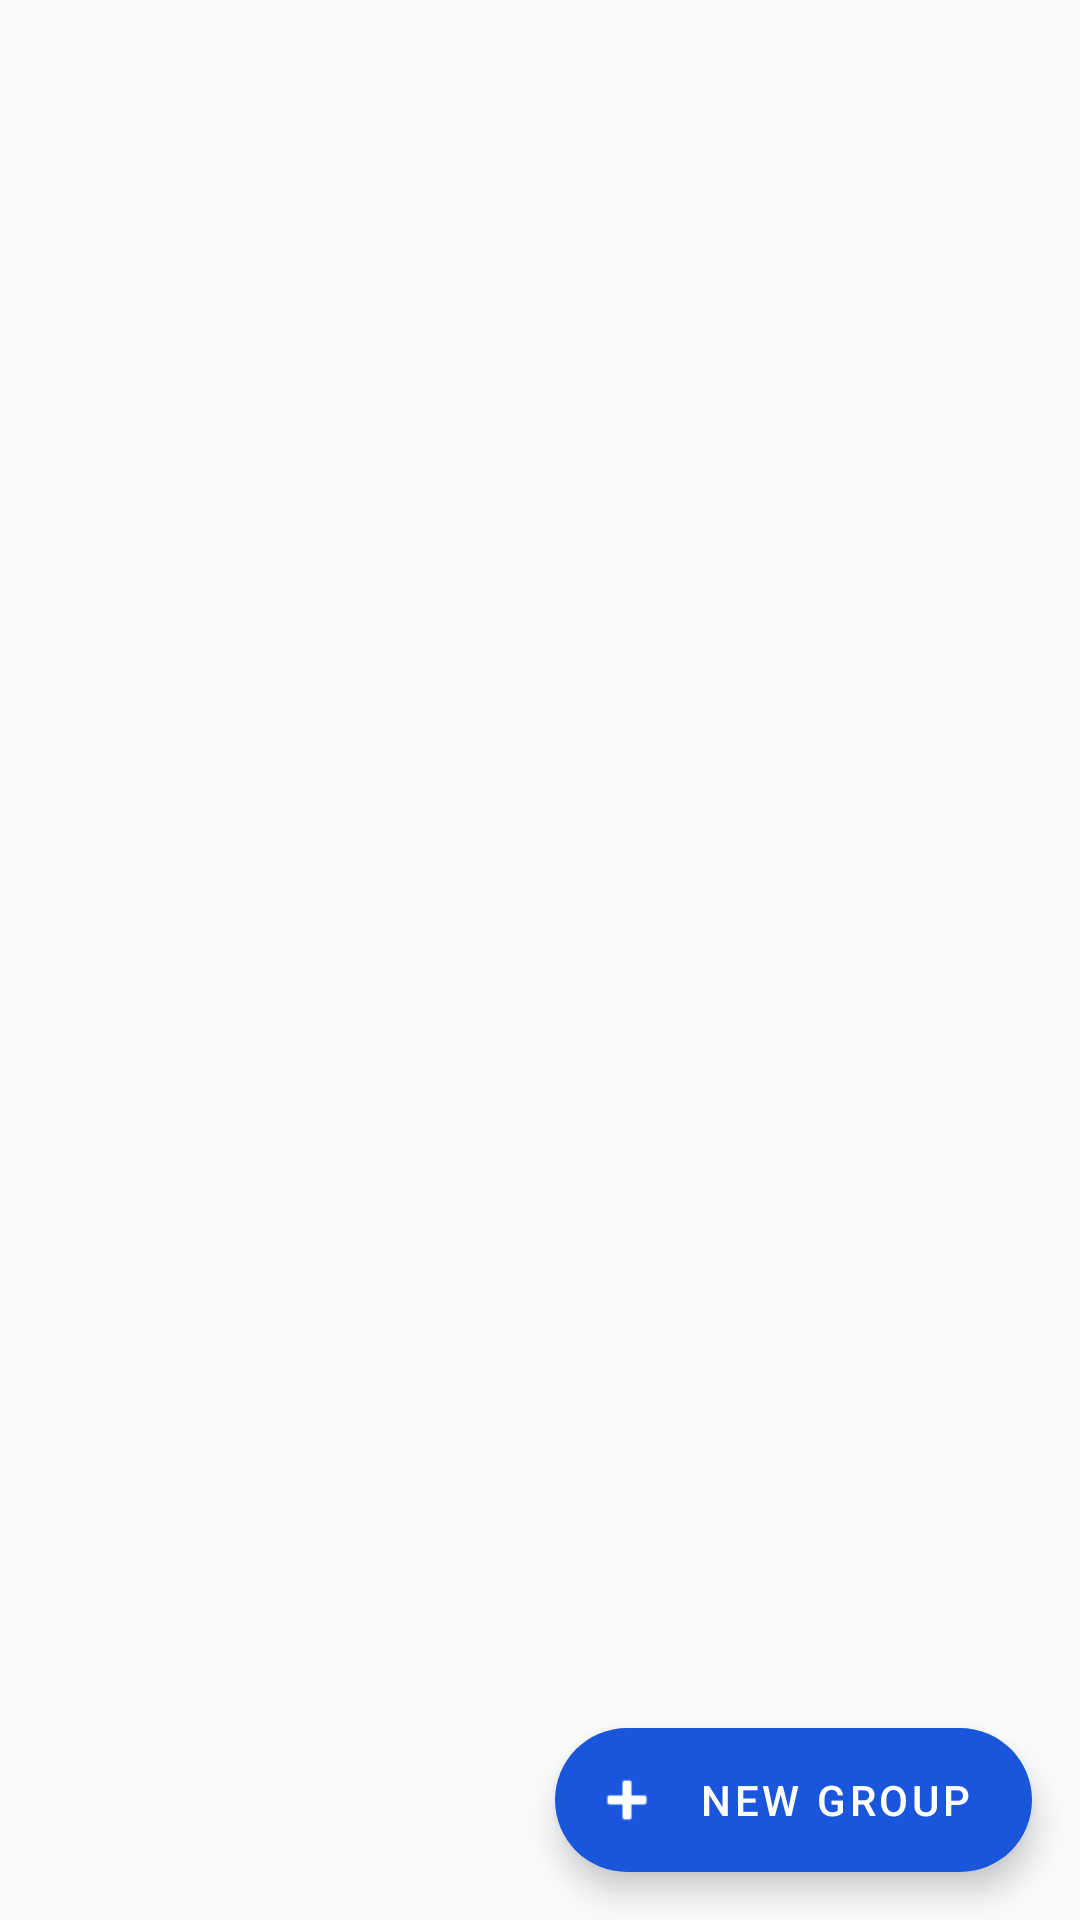

The Android layout XML behind this screen, and the referenced resources:
<!-- AndroidManifest.xml: application theme Theme.TaskIt -->
<!-- res/layout/fragment_groups.xml -->
<?xml version="1.0" encoding="utf-8"?>
<androidx.constraintlayout.widget.ConstraintLayout xmlns:android="http://schemas.android.com/apk/res/android"
    xmlns:app="http://schemas.android.com/apk/res-auto"
    android:layout_width="match_parent"
    android:layout_height="match_parent"
    android:background="@color/background">

    <androidx.recyclerview.widget.RecyclerView
        android:id="@+id/recyclerGroups"
        android:layout_width="match_parent"
        android:layout_height="match_parent"
        android:clipToPadding="false"
        android:padding="12dp" />

    <com.google.android.material.floatingactionbutton.ExtendedFloatingActionButton
        android:id="@+id/fabAddGroup"
        android:layout_width="wrap_content"
        android:layout_height="wrap_content"
        android:layout_margin="16dp"
        android:text="New Group"
        android:textColor="@android:color/white"
        app:backgroundTint="@color/blue_primary"
        app:icon="@android:drawable/ic_input_add"
        app:iconTint="@android:color/white"
        app:layout_constraintBottom_toBottomOf="parent"
        app:layout_constraintEnd_toEndOf="parent" />

</androidx.constraintlayout.widget.ConstraintLayout>
<!-- resources referenced by this layout -->
<resources>
  <color name="background">#F8FAFC</color>
  <color name="blue_primary">#1A56DB</color>
  <style name="Theme.TaskIt" parent="Theme.MaterialComponents.Light.NoActionBar">
          <item name="colorPrimary">@color/blue_primary</item>
          <item name="colorPrimaryVariant">@color/blue_dark</item>
          <item name="colorOnPrimary">@color/on_primary</item>
          <item name="colorSecondary">@color/blue_light</item>
          <item name="colorSecondaryVariant">@color/blue_primary</item>
          <item name="colorOnSecondary">@color/on_surface</item>
          <item name="android:colorBackground">@color/background</item>
          <item name="android:statusBarColor">@color/blue_primary</item>
          <item name="android:windowLightStatusBar">false</item>
  
          
          <item name="android:textColor">@color/on_surface</item>
          <item name="android:textColorPrimary">@color/on_surface</item>
          <item name="android:textColorSecondary">@color/text_secondary</item>
      </style>
  <color name="blue_dark">#1E429F</color>
  <color name="on_primary">#FFFFFF</color>
  <color name="blue_light">#EBF5FF</color>
  <color name="on_surface">#0F172A</color>
  <color name="text_secondary">#64748B</color>
</resources>
